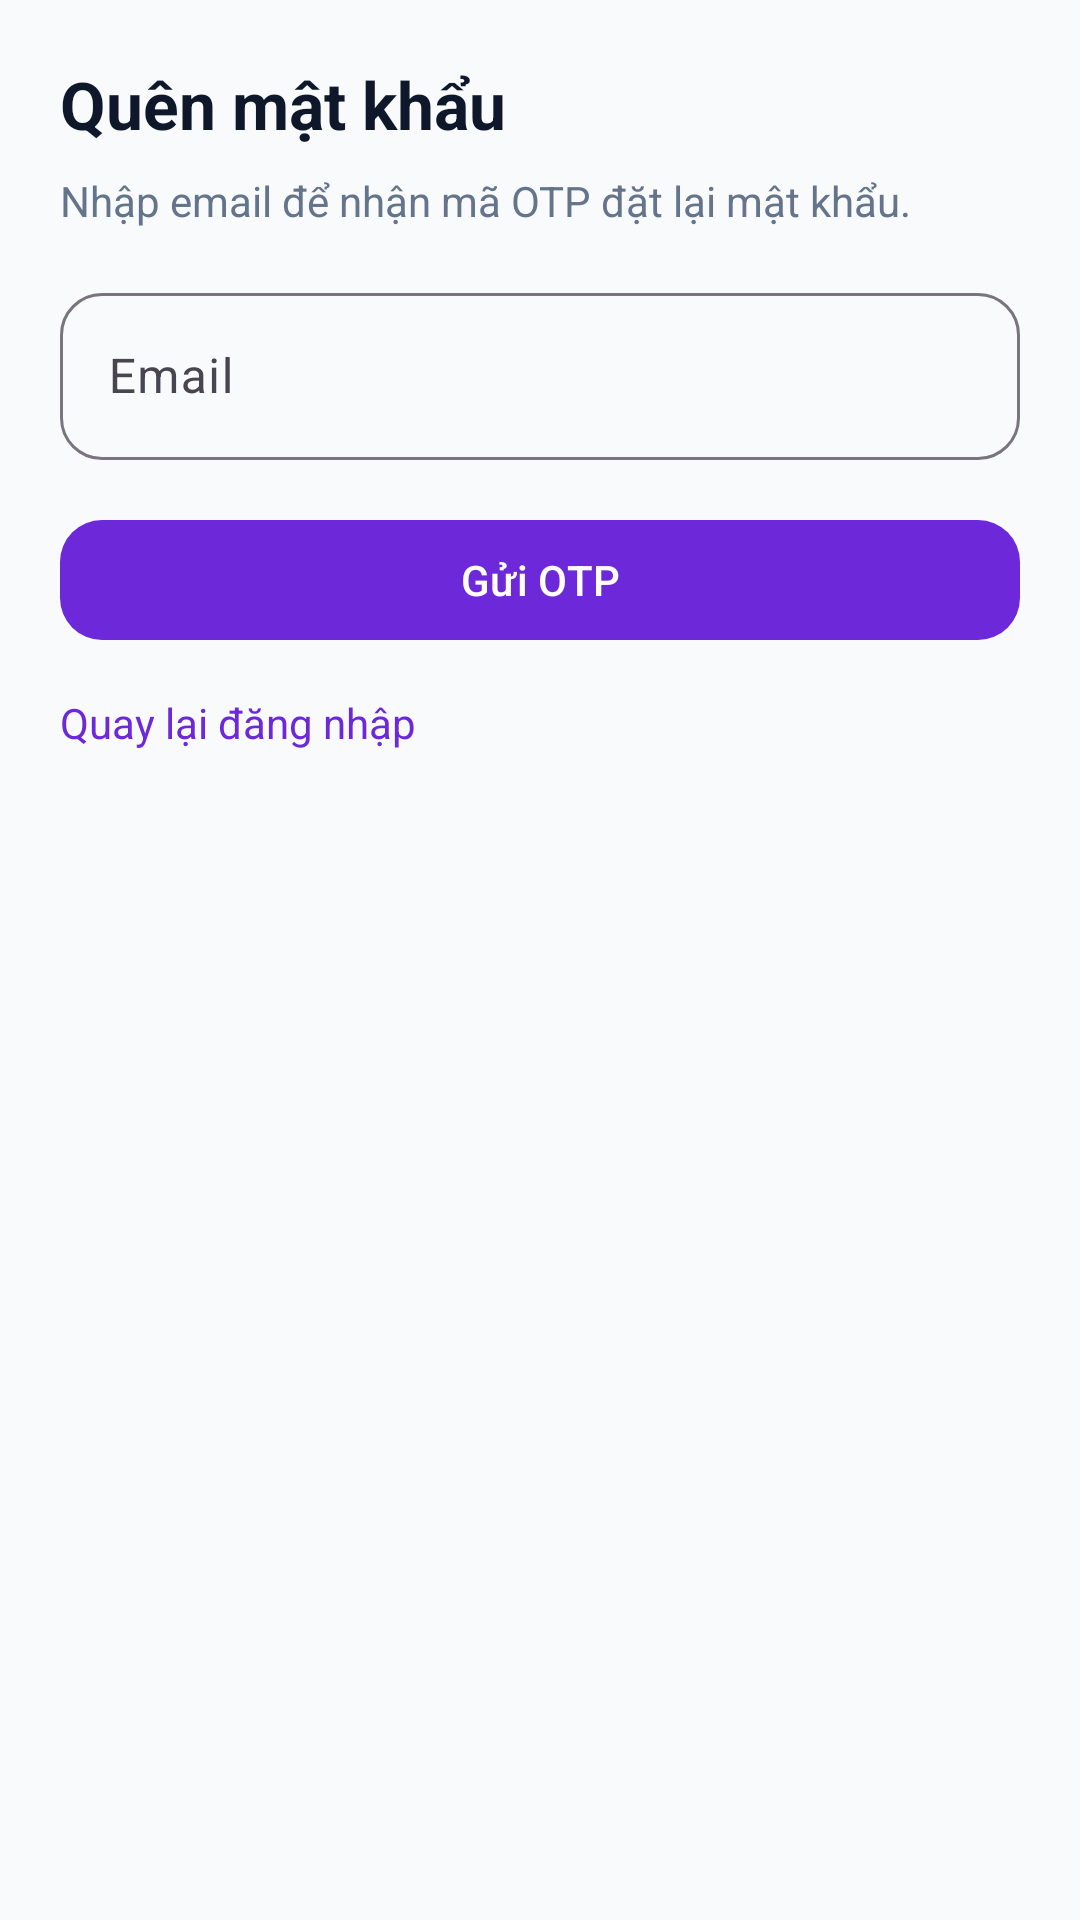

Layout XML and referenced resources for this Android screen:
<!-- AndroidManifest.xml: application theme Theme.AppQLSanBong -->
<!-- res/layout/fragment_forgot_password.xml -->
<?xml version="1.0" encoding="utf-8"?>
<androidx.core.widget.NestedScrollView xmlns:android="http://schemas.android.com/apk/res/android"
    xmlns:app="http://schemas.android.com/apk/res-auto"
    android:layout_width="match_parent"
    android:layout_height="match_parent"
    android:fillViewport="true"
    android:padding="20dp"
    android:background="@color/gray_50">

    <LinearLayout
        android:layout_width="match_parent"
        android:layout_height="wrap_content"
        android:orientation="vertical">

        <TextView
            android:layout_width="match_parent"
            android:layout_height="wrap_content"
            android:text="Quên mật khẩu"
            android:textStyle="bold"
            android:textSize="22sp"
            android:textColor="?attr/colorOnSurface" />

        <TextView
            android:layout_width="match_parent"
            android:layout_height="wrap_content"
            android:layout_marginTop="8dp"
            android:text="Nhập email để nhận mã OTP đặt lại mật khẩu."
            android:textColor="@color/gray_500" />

        <com.google.android.material.textfield.TextInputLayout
            android:layout_width="match_parent"
            android:layout_height="wrap_content"
            android:layout_marginTop="16dp">

            <com.google.android.material.textfield.TextInputEditText
                android:id="@+id/edtEmail"
                android:layout_width="match_parent"
                android:layout_height="wrap_content"
                android:hint="Email"
                android:inputType="textEmailAddress" />
        </com.google.android.material.textfield.TextInputLayout>

        <com.google.android.material.button.MaterialButton
            android:id="@+id/btnSend"
            android:layout_width="match_parent"
            android:layout_height="wrap_content"
            android:layout_marginTop="16dp"
            android:text="Gửi OTP" />

        <LinearLayout
            android:id="@+id/groupReset"
            android:layout_width="match_parent"
            android:layout_height="wrap_content"
            android:layout_marginTop="14dp"
            android:orientation="vertical"
            android:visibility="gone">

            <com.google.android.material.textfield.TextInputLayout
                android:layout_width="match_parent"
                android:layout_height="wrap_content">

                <com.google.android.material.textfield.TextInputEditText
                    android:id="@+id/edtOtp"
                    android:layout_width="match_parent"
                    android:layout_height="wrap_content"
                    android:hint="OTP"
                    android:inputType="number" />
            </com.google.android.material.textfield.TextInputLayout>

            <com.google.android.material.textfield.TextInputLayout
                android:layout_width="match_parent"
                android:layout_height="wrap_content"
                android:layout_marginTop="10dp"
                app:endIconMode="password_toggle">

                <com.google.android.material.textfield.TextInputEditText
                    android:id="@+id/edtNewPassword"
                    android:layout_width="match_parent"
                    android:layout_height="wrap_content"
                    android:hint="Mật khẩu mới"
                    android:inputType="textPassword" />
            </com.google.android.material.textfield.TextInputLayout>

            <com.google.android.material.button.MaterialButton
                android:id="@+id/btnReset"
                android:layout_width="match_parent"
                android:layout_height="wrap_content"
                android:layout_marginTop="12dp"
                android:text="Đổi mật khẩu" />
        </LinearLayout>

        <TextView
            android:id="@+id/txtBackLogin"
            android:layout_width="wrap_content"
            android:layout_height="wrap_content"
            android:layout_marginTop="14dp"
            android:text="Quay lại đăng nhập"
            android:textColor="@color/purple_500" />

        <com.google.android.material.button.MaterialButton
            android:id="@+id/btnGoLogin"
            style="@style/Widget.Material3.Button.OutlinedButton"
            android:layout_width="match_parent"
            android:layout_height="wrap_content"
            android:layout_marginTop="12dp"
            android:text="Về đăng nhập"
            android:visibility="gone" />

        <TextView
            android:id="@+id/txtMessage"
            android:layout_width="match_parent"
            android:layout_height="wrap_content"
            android:layout_marginTop="10dp"
            android:textColor="@color/success"
            android:visibility="gone" />

        <TextView
            android:id="@+id/txtError"
            android:layout_width="match_parent"
            android:layout_height="wrap_content"
            android:layout_marginTop="10dp"
            android:textColor="@color/error"
            android:visibility="gone" />
    </LinearLayout>
</androidx.core.widget.NestedScrollView>
<!-- resources referenced by this layout -->
<resources>
  <color name="error">#FFDC2626</color>
  <color name="gray_50">#FFF8FAFC</color>
  <color name="gray_500">#FF64748B</color>
  <color name="purple_500">#FF6D28D9</color>
  <color name="success">#FF16A34A</color>
  <style name="Theme.AppQLSanBong" parent="Theme.Material3.Light.NoActionBar">
          
          <item name="colorPrimary">@color/purple_500</item>
          <item name="colorOnPrimary">@color/white</item>
          <item name="colorSecondary">@color/teal_700</item>
          <item name="colorOnSecondary">@color/white</item>
  
          
          <item name="android:colorBackground">@color/gray_50</item>
          <item name="colorSurface">@color/white</item>
          <item name="colorOnSurface">@color/gray_900</item>
  
          
          <item name="android:statusBarColor">@color/purple_700</item>
          <item name="android:navigationBarColor">@color/white</item>
  
          
          <item name="materialButtonStyle">@style/Widget.App.Button</item>
          <item name="textInputStyle">@style/Widget.App.TextInput</item>
          <item name="materialCardViewStyle">@style/Widget.App.Card</item>
      </style>
  <color name="white">#FFFFFFFF</color>
  <color name="teal_700">#FF0EA5E9</color>
  <color name="gray_900">#FF0F172A</color>
  <color name="purple_700">#FF5B21B6</color>
  <style name="Widget.App.Button" parent="Widget.Material3.Button">
          <item name="cornerRadius">14dp</item>
          <item name="android:minHeight">48dp</item>
      </style>
  <style name="Widget.App.TextInput" parent="Widget.Material3.TextInputLayout.OutlinedBox">
          <item name="boxCornerRadiusTopStart">14dp</item>
          <item name="boxCornerRadiusTopEnd">14dp</item>
          <item name="boxCornerRadiusBottomStart">14dp</item>
          <item name="boxCornerRadiusBottomEnd">14dp</item>
      </style>
  <style name="Widget.App.Card" parent="Widget.Material3.CardView.Elevated">
          <item name="cardCornerRadius">16dp</item>
          <item name="cardUseCompatPadding">true</item>
      </style>
</resources>
